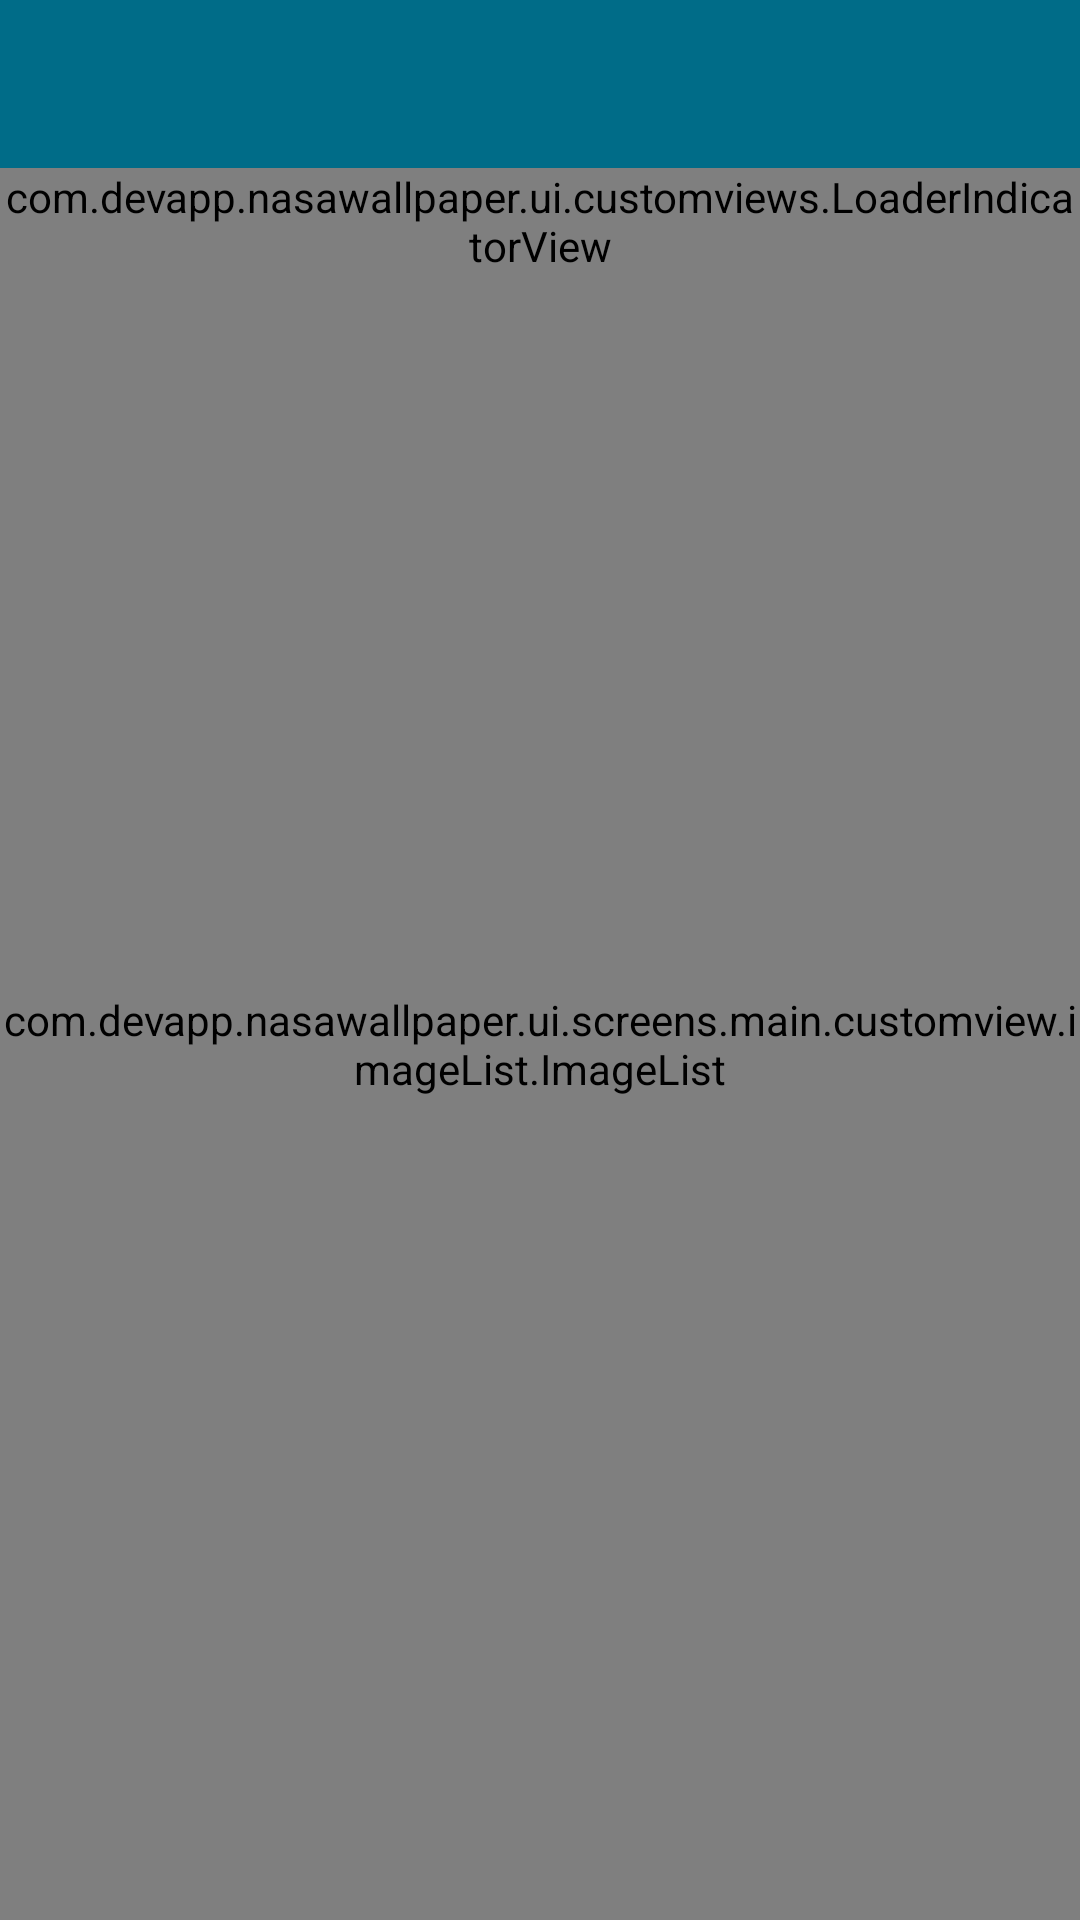

This screen was rendered from an Android layout file. Write that file and the resources it references.
<!-- AndroidManifest.xml: application theme AppTheme -->
<!-- res/layout/fragment_main.xml -->
<?xml version="1.0" encoding="utf-8"?>
<androidx.constraintlayout.widget.ConstraintLayout xmlns:android="http://schemas.android.com/apk/res/android"
    xmlns:app="http://schemas.android.com/apk/res-auto"
    xmlns:tools="http://schemas.android.com/tools"
    android:layout_width="match_parent"
    android:layout_height="match_parent"
    tools:context=".ui.screens.main.MainFragment">

    <include
        layout="@layout/view_toolbar" />

    <com.devapp.nasawallpaper.ui.screens.main.customview.imageList.ImageList
        android:id="@+id/imagesList"
        android:layout_width="match_parent"
        android:layout_height="0dp"
        app:layout_constraintBottom_toBottomOf="parent"
        app:layout_constraintEnd_toEndOf="parent"
        app:layout_constraintStart_toStartOf="parent"
        app:layout_constraintTop_toBottomOf="@+id/toolbar" />

    <com.devapp.nasawallpaper.ui.customviews.LoaderIndicatorView
        android:id="@+id/loader"
        android:layout_height="wrap_content"
        android:layout_width="wrap_content"
        app:loader_circleRadius="14dp"
        app:loader_circleSpacing="10dp"
        app:loader_color_1="@color/colorPointOne"
        app:loader_color_2="@color/colorPointTwo"
        app:loader_color_3="@color/colorPointTree"
        app:layout_constraintEnd_toEndOf="parent"
        app:layout_constraintStart_toStartOf="parent"
        app:layout_constraintTop_toBottomOf="@+id/toolbar"
        />

    <TextView
        android:id="@+id/emptyListInfo"
        android:layout_width="0dp"
        android:layout_height="wrap_content"
        android:layout_marginStart="16dp"
        android:layout_marginTop="16dp"
        android:layout_marginEnd="16dp"
        android:layout_marginBottom="16dp"
        android:text="@string/empty_list_info"
        android:textAlignment="center"
        android:visibility="gone"
        tools:visibility="visible"
        app:layout_constraintBottom_toBottomOf="parent"
        app:layout_constraintEnd_toEndOf="parent"
        app:layout_constraintStart_toStartOf="parent"
        app:layout_constraintTop_toTopOf="parent" />


</androidx.constraintlayout.widget.ConstraintLayout>
<!-- res/layout/view_toolbar.xml (included above) -->
<?xml version="1.0" encoding="utf-8"?>
<androidx.appcompat.widget.Toolbar xmlns:android="http://schemas.android.com/apk/res/android"
    xmlns:app="http://schemas.android.com/apk/res-auto"
    android:id="@+id/toolbar"
    android:layout_width="match_parent"
    android:layout_height="wrap_content"
    android:background="?attr/colorPrimary"
    android:minHeight="?attr/actionBarSize"
    app:layout_constraintEnd_toEndOf="parent"
    app:layout_constraintStart_toStartOf="parent"
    app:layout_constraintTop_toTopOf="parent"
    app:titleTextColor="@android:color/white" />
<!-- resources referenced by this layout -->
<resources>
  <color name="colorPointOne">#006c88</color>
  <color name="colorPointTree">#006c88</color>
  <color name="colorPointTwo">#3A7C8E</color>
  <string name="empty_list_info">Для загрузки картинок необходимо разрешить запись файлов</string>
  <style name="AppTheme" parent="Theme.AppCompat.DayNight.NoActionBar">
          
          <item name="colorPrimary">@color/colorPrimary</item>
          <item name="colorPrimaryDark">@color/colorPrimaryDark</item>
          <item name="colorAccent">@color/colorAccent</item>
          <item name="colorControlNormal">@color/colorWhite</item>
      </style>
  <color name="colorPrimary">#006c88</color>
  <color name="colorPrimaryDark">#02042d</color>
  <color name="colorAccent">#297390</color>
  <color name="colorWhite">#FFFFFF</color>
</resources>
